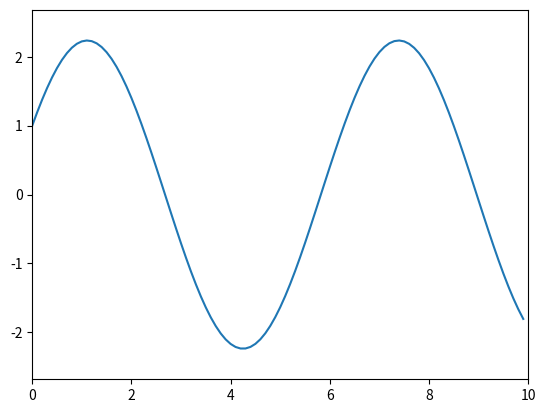

This figure's Python source: (Note: this script raises an exception after producing the figure.)
# -*-coding:utf-8 -*-
import random
import math
import numpy as np
import matplotlib.pyplot as plt

#初始化生成chromosome_length大小的population_size个个体的二进制基因型种群
def species_origin(population_size,chromosome_length):
    # 二维列表，包含染色体和基因
    population=[]
    # 生成特定规模的种群
    for i in range(population_size):
        # 染色体暂存器
        chromosome=[]
        # 生成特定长度的染色体
        for j in range(chromosome_length):
            # 随机产生一个染色体,由二进制数组成
            chromosome.append(random.randint(0,1))
        population.append(chromosome)
            # 将种群返回，种群是个二维数组，个体和染色体两维
    return population


 #input:种群,染色体长度, 变量实际范围
def population_translation(population,chromosome_length, var_range):
    translation_var = []
    for i in range(len(population)):
        chromosome = np.array(population[i])
        # 如：01010 转成十进制为：1*2^3+1*2^1 = 10
        var = chromosome_translation(chromosome, chromosome_length, var_range)
        translation_var.append(var)
    # 返回种群中所有个体编码完成后的十进制数
    return translation_var

#从二进制到十进制染色体翻译
def chromosome_translation(chromosome, chromosome_length, var_range):
    chromosome_total = chromosome.dot(2 ** np.arange(chromosome_length)[::-1])
    translation_upper = math.pow(2, chromosome_length) - 1
    var = chromosome_total / translation_upper * (var_range[1] - var_range[0]) + var_range[0]
    return var

# 定义目标函数
def function(x):
    func = 2 * math.sin(x) + math.cos(x)
    # func = -math.pow(x,3) + 10* math.pow(x,2) + math.sqrt(x)
    return func

# 绘制目标函数图像
def draw_function(x_range):
    x_list = (np.arange(x_range[0], x_range[1]*10) / 10).tolist()
    y_list = []
    for x in x_list:
        y = function(x)
        y_list.append(y)
    plt.plot(x_list, y_list)
    plt.xlim(x_range[0], x_range[1])
    if min(y_list) > 0:
        y_min = min(y_list) * 0.8
    else:
        y_min = min(y_list) * 1.2
    if max(y_list) > 0:
        y_max = max(y_list) * 1.2
    else:
        y_max = max(y_list) * 0.8
    plt.ylim(y_min, y_max)
    plt.show()
    y_range = [y_min, y_max]
    return y_range

# 目标函数相当于环境 对染色体进行筛选，这里是2*sin(x)+cos(x)
def get_cost_function(translation_var):
    cost_func = []
    for i in range(len(translation_var)):
        # 这里将2*sin(x)+cos(x)作为目标函数，也是适应度函数
        x = translation_var[i]
        func = function(x)
        cost_func.append(func)
    return cost_func

# 计算目标最小化（True）或最大化（False）情况下的适应度：根据目标函数输出计算染色体的适应度
def get_fitness(func, optimal_type):
    fit = []
    punish_factor = 0.1
    min_func = min(func)  # 寻找输出最小值
    max_func = max(func)  # 寻找输出最大值
    if optimal_type is True:
        # 目标最小化优化问题
        for i in range(len(func)):
            fit_temp = -1 * (func[i] - max_func) + 0.0001  # 0.0001为了防止适应度为0，无法赋予概率值
            if min_func - func[i] < min_func: # 消除差值抵消导致的劣解概率提高的问题
                fit_temp = fit_temp * punish_factor
            fit.append(fit_temp)
    else:
        for i in range(len(func)):
            fit_temp = func[i] - min_func + 0.0001  # 0.0001为了防止适应度为0，无法赋予概率值
            if max_func - func[i] > max_func: # 消除差值抵消导致的劣解概率提高的问题
                fit_temp = fit_temp * punish_factor
            fit.append(fit_temp)
    return fit

# 根据染色体的适应度挑选合适的种群
def species_selection(population, population_size, fitness):
    selected_population = []
    np_fitness = np.array(fitness) # 列表转np运算，方便向量除法运算
    probability = (np_fitness / np_fitness.sum()).tolist()
    #print('probability: ', probability)
    # np.random.choice：挑选出满足概率分布p，规模为size的id集合
    idx = np.random.choice(np.arange(population_size), size = population_size, replace = True, p = probability)
    #print('select species id ', idx)
    for id in idx:
        selected_population.append(population[id])
    return selected_population

#　染色体交叉
def crossover(population, population_size, chromosome_length, crossover_rate):
    new_population = []
    for father in population: # 遍历种群中的每一个个体，将该个体作为父亲
        child = father # 孩子先得到父亲的全部基因
        if np.random.rand() < crossover_rate: # 产生子代时不是必然发生交叉，而是以一定的概率发生交叉
            #print('**********发生了交叉**********')
            mother = population[np.random.randint(population_size)]	# 在种群中选择另一个个体，并将该个体作为母亲
            cross_point = np.random.randint(low = 0, high=chromosome_length) # 随机产生交叉的点
            child[cross_point:] = mother[cross_point:] # 孩子得到位于交叉点后的母亲的基因
            #print(cross_point, father, mother, child)
        new_population.append(child)
    return new_population

# 染色体上某个基因变异
def mutation(population, chromosome_length, mutation_rate):
    for pop in population:
        if np.random.rand() < mutation_rate: # 以MUTATION_RATE的概率进行变异
            #print('**********发生了变异**********')
            mutate_point = np.random.randint(low = 0, high=chromosome_length)	#随机产生变异点
            pop[mutate_point] = pop[mutate_point]^1 	#将变异点的二进制反转
    return population

# 获得每轮得到的最优结果
def get_optimal_result(population, func, translation_result, optimal_type):
    if optimal_type is True:
        optimal_func = min(func)
    else:
        optimal_func = max(func)
    optimal_func_index = func.index(optimal_func)
    optimal_population = population[optimal_func_index]
    optimal_var = translation_result[optimal_func_index]
    return optimal_func, optimal_var, optimal_population

# 输出最优的目标值，变量值，染色体值，同时绘制排序后的最优目标值趋势
def result_show(optimal_func_list, optimal_var_list, optimal_pop_list, optimal_type, y_range):
    if optimal_type is True:
        best_func = min(optimal_func_list)
    else:
        best_func = max(optimal_func_list)
    best_func_index = optimal_func_list.index(best_func)
    best_var = optimal_var_list[best_func_index]
    best_pop = optimal_pop_list[best_func_index]
    print('******************* optimal result *********************')
    print('optimal_func       ', best_func)
    print('optimal_var        ', best_var)
    print('optimal_population ', best_pop)
    trend_show(optimal_func_list, optimal_type, y_range)

def trend_show(optimal_func_list, optimal_type, y_range):
    optimal_func_list.sort(reverse = optimal_type)
    func_num = len(optimal_func_list)
    X = list(range(func_num))
    plt.plot(X, optimal_func_list)
    plt.ylim(y_range[0], y_range[1])
    plt.show()

if __name__ == "__main__":
    population_size, chromosome_length = 200, 10
    crossover_rate, mutation_rate = 0.6, 0.01
    var_range = [0, 10]
    iteration_num = 50
    optimal_type = False # 优化类型是最大化
    optimal_func_list = []
    optimal_var_list = []
    optimal_pop_list = []
    y_range = draw_function(var_range)
    population = species_origin(population_size, chromosome_length)
    #print('population', len(population), population)
    for i in range(iteration_num):
        #print('*********************** ', i, ' ***********************')
        translation_result = chromosome_translation(population, chromosome_length, var_range)
        #print('translation', len(translation_result), translation_result)
        func = get_cost_function(translation_result)
        #print('function', len(func), func)
        fitness = get_fitness(func, optimal_type)
        #print('fitness_max', len(fitness), fitness)
        optimal_func, optimal_var, optimal_pop = get_optimal_result(population, func, translation_result, optimal_type)
        optimal_func_list.append(optimal_func)
        optimal_var_list.append(optimal_var)
        optimal_pop_list.append(optimal_pop)
        select_population = species_selection(population, population_size, fitness)
        #print('species_select', len(select_population), select_population)
        if i < iteration_num - 1:
            population = crossover(select_population, population_size, chromosome_length, crossover_rate)
            population = mutation(population, chromosome_length, mutation_rate)
        #print('population', len(population), population)
    result_show(optimal_func_list, optimal_var_list, optimal_pop_list, optimal_type, y_range)